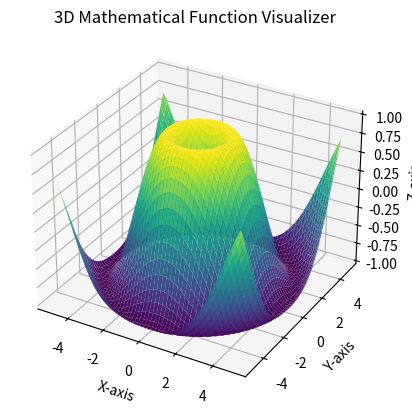

Source code (Python):
import numpy as np
import matplotlib.pyplot as plt
from mpl_toolkits.mplot3d import Axes3D

# Define the mathematical function to visualize
def mathematical_function(x, y):
    return np.sin(np.sqrt(x**2 + y**2))

# Generate data
x = np.linspace(-5, 5, 100)
y = np.linspace(-5, 5, 100)
x, y = np.meshgrid(x, y)
z = mathematical_function(x, y)

# Create 3D plot
fig = plt.figure()
ax = fig.add_subplot(111, projection='3d')

# Plot the surface
ax.plot_surface(x, y, z, cmap='viridis')

# Customize the plot
ax.set_xlabel('X-axis')
ax.set_ylabel('Y-axis')
ax.set_zlabel('Z-axis')
ax.set_title('3D Mathematical Function Visualizer')

# Show the plot
plt.show()
